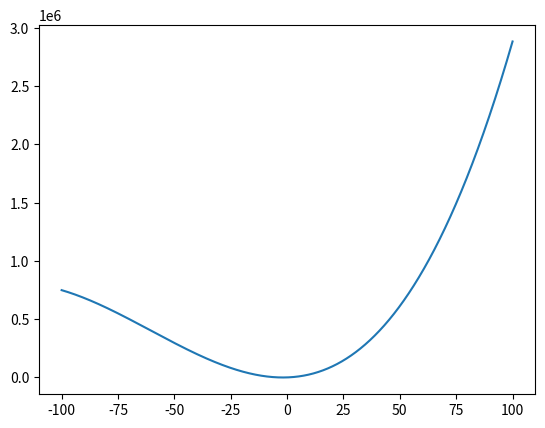

Reproduce this figure in Python.
import numpy as np
import matplotlib.pyplot as plt

def f(x1,x2=0,x3=0):
    f =  (x1 ** 3) + 181.5 * (x1 ** 2) + 665.5 * x1 #+ (x2 ** 2) - 1.4 * x2 + 3* (x3 ** 2) + 10.8 * x3 + 922.7725
    return f


def svenn(a,h):
    if (f(a-abs(h)) >= f(a)) and (f(a+abs(h))>= f(a)):
        return [a-abs(h), a+abs(h)]
    elif (f(a-abs(h)) >= f(a)) and (f(a+abs(h))<= f(a)):
        svenn(a+abs(h)/2, abs(h)/2)
    elif (f(a-abs(h)) < f(a)) and (f(a+abs(h)) > f(a)):
        svenn(a-abs(h)/2, -abs(h)/2)
    else:
        print('Error')

def main():
    fig, ax = plt.subplots()
    x1 = np.arange(-100, 100, 0.001)
    ax.plot(x1,f(x1,0))
    plt.show()





if __name__ == '__main__':
    main() 